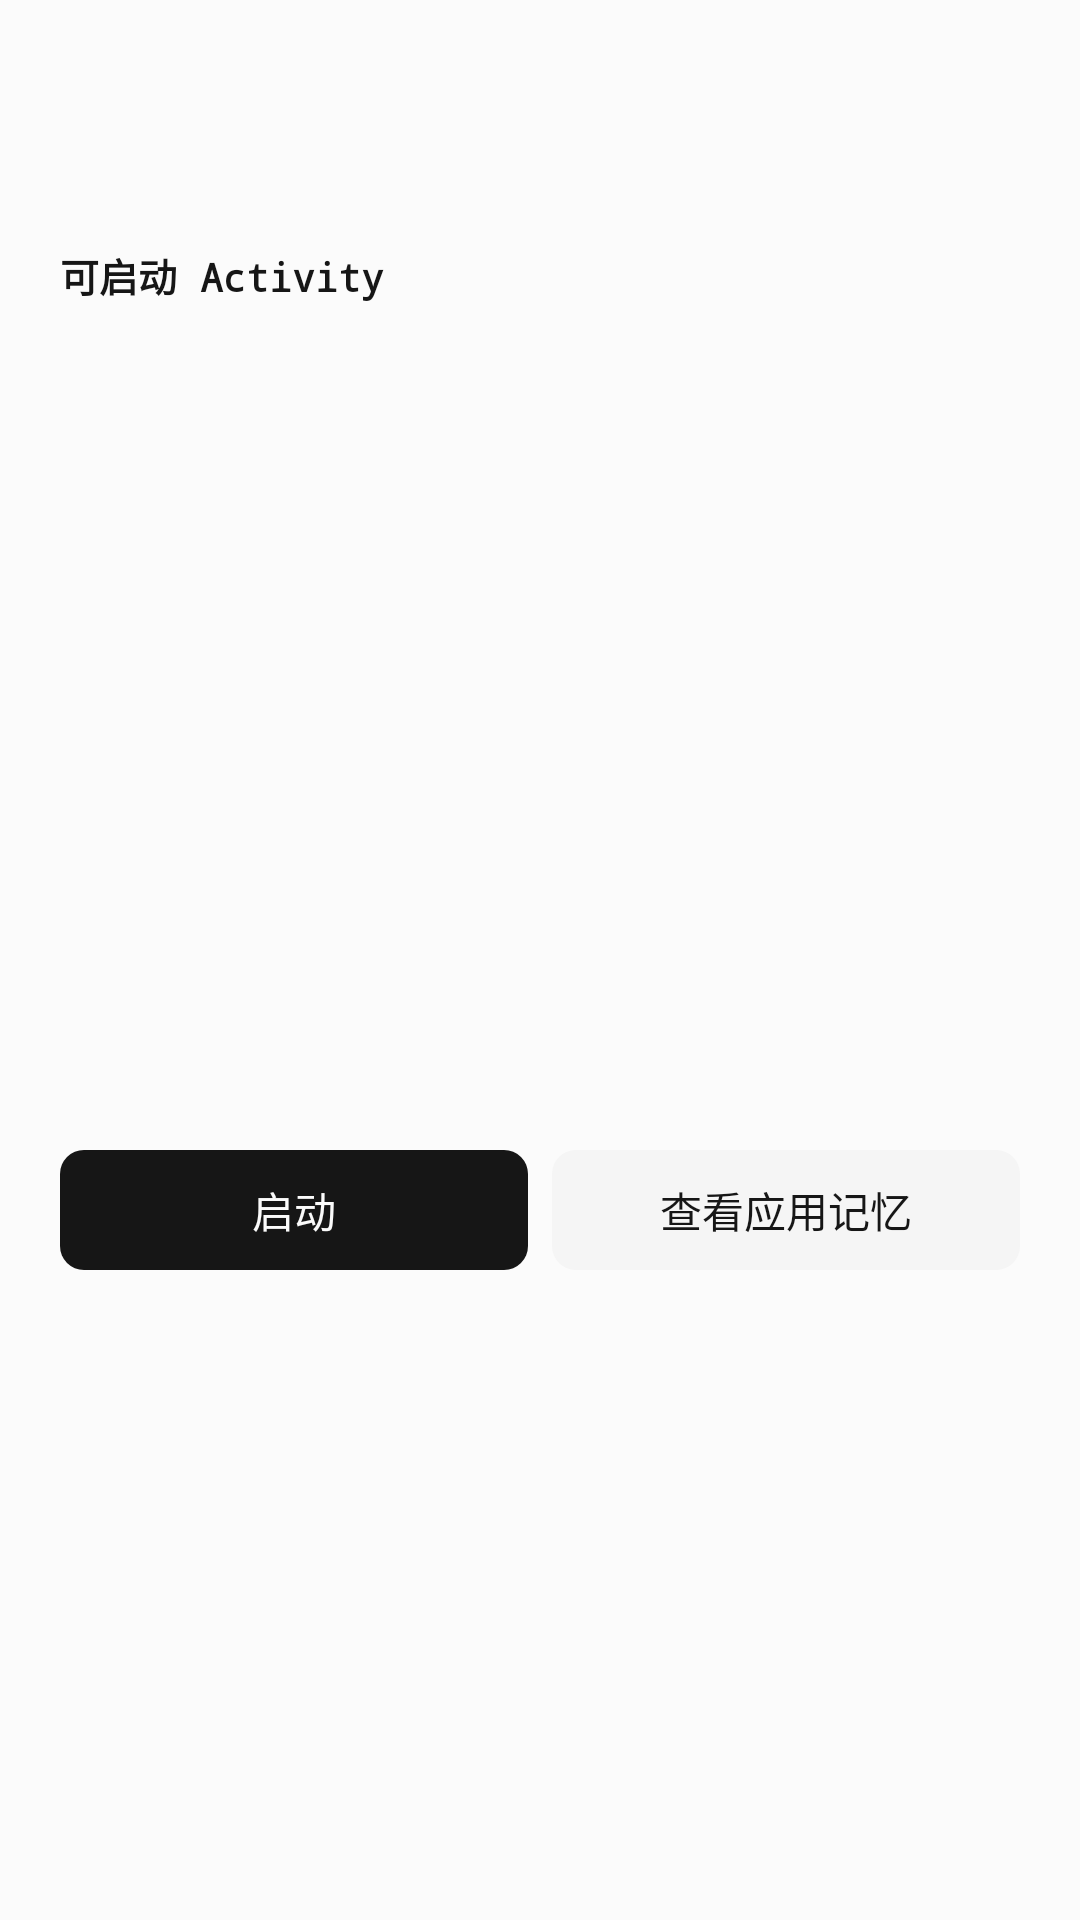

Here is an Android app screen rendered from its layout file. Give the layout XML and the strings, colors and styles it references.
<!-- AndroidManifest.xml: application theme AppTheme -->
<!-- res/layout/dialog_app.xml -->
<?xml version="1.0" encoding="utf-8"?>
<LinearLayout xmlns:android="http://schemas.android.com/apk/res/android"
    android:layout_width="match_parent"
    android:layout_height="wrap_content"
    android:orientation="vertical"
    android:padding="20dp">

    <LinearLayout
        android:layout_width="match_parent"
        android:layout_height="wrap_content"
        android:gravity="center_vertical"
        android:orientation="horizontal">

        <ImageView
            android:id="@+id/dialogAppIcon"
            android:layout_width="48dp"
            android:layout_height="48dp"
            android:contentDescription="@string/tab_apps" />

        <LinearLayout
            android:layout_width="0dp"
            android:layout_height="wrap_content"
            android:layout_marginStart="12dp"
            android:layout_weight="1"
            android:orientation="vertical">

            <TextView
                android:id="@+id/dialogAppLabel"
                android:layout_width="match_parent"
                android:layout_height="wrap_content"
                android:textColor="@color/lt_text_primary"
                android:textSize="17sp"
                android:textStyle="bold" />

            <TextView
                android:id="@+id/dialogAppPackage"
                android:layout_width="match_parent"
                android:layout_height="wrap_content"
                android:textColor="@color/lt_text_secondary"
                android:textSize="12sp" />
        </LinearLayout>
    </LinearLayout>

    <TextView
        android:layout_width="wrap_content"
        android:layout_height="wrap_content"
        android:layout_marginTop="14dp"
        android:text="@string/apps_activities"
        android:textColor="@color/lt_text_primary"
        android:textSize="13sp"
        android:textStyle="bold" />

    <androidx.recyclerview.widget.RecyclerView
        android:id="@+id/dialogActivities"
        android:layout_width="match_parent"
        android:layout_height="260dp"
        android:layout_marginTop="6dp" />

    <LinearLayout
        android:layout_width="match_parent"
        android:layout_height="wrap_content"
        android:layout_marginTop="12dp"
        android:orientation="horizontal">

        <com.google.android.material.button.MaterialButton
            android:id="@+id/dialogLaunchApp"
            android:layout_width="0dp"
            android:layout_height="wrap_content"
            android:layout_weight="1"
            android:text="@string/action_launch" />

        <com.google.android.material.button.MaterialButton
            android:id="@+id/dialogViewMemory"
            style="@style/Widget.Material3.Button.TonalButton"
            android:layout_width="0dp"
            android:layout_height="wrap_content"
            android:layout_marginStart="8dp"
            android:layout_weight="1"
            android:text="@string/apps_memory" />
    </LinearLayout>
</LinearLayout>
<!-- resources referenced by this layout -->
<resources>
  <color name="lt_text_primary">#161616</color>
  <color name="lt_text_secondary">#6B6B6B</color>
  <string name="action_launch">启动</string>
  <string name="apps_activities">可启动 Activity</string>
  <string name="apps_memory">查看应用记忆</string>
  <string name="tab_apps">应用</string>
  <style name="AppTheme" parent="Base.AppTheme" />
  <color name="lt_ink">#161616</color>
  <color name="lt_on_ink">#FBFBFB</color>
  <color name="lt_primary_container">#EEEEEE</color>
  <color name="lt_on_primary_container">#161616</color>
  <color name="lt_secondary">#5C5C5C</color>
  <color name="lt_surface_variant">#F5F5F5</color>
  <color name="lt_primary">#3B5CF6</color>
  <color name="lt_on_primary">#FFFFFF</color>
  <color name="lt_surface">#FFFFFF</color>
  <color name="lt_card">#FFFFFF</color>
  <color name="lt_divider">#E0E0E0</color>
  <color name="lt_error">#DB2424</color>
  <color name="lt_background">#FBFBFB</color>
  <style name="TextAppearance.LingTouch.BodyLarge" parent="TextAppearance.Material3.BodyLarge">
          <item name="android:fontFamily">monospace</item>
          <item name="android:letterSpacing">0</item>
      </style>
  <style name="TextAppearance.LingTouch.BodyMedium" parent="TextAppearance.Material3.BodyMedium">
          <item name="android:fontFamily">monospace</item>
          <item name="android:letterSpacing">0</item>
      </style>
  <style name="TextAppearance.LingTouch.BodySmall" parent="TextAppearance.Material3.BodySmall">
          <item name="android:fontFamily">monospace</item>
          <item name="android:letterSpacing">0</item>
      </style>
  <style name="TextAppearance.LingTouch.LabelLarge" parent="TextAppearance.Material3.LabelLarge">
          <item name="android:fontFamily">monospace</item>
          <item name="android:letterSpacing">0</item>
      </style>
  <style name="TextAppearance.LingTouch.LabelMedium" parent="TextAppearance.Material3.LabelMedium">
          <item name="android:fontFamily">monospace</item>
          <item name="android:letterSpacing">0</item>
      </style>
  <style name="TextAppearance.LingTouch.LabelSmall" parent="TextAppearance.Material3.LabelSmall">
          <item name="android:fontFamily">monospace</item>
          <item name="android:letterSpacing">0</item>
      </style>
  <style name="TextAppearance.LingTouch.TitleLarge" parent="TextAppearance.Material3.TitleLarge">
          <item name="android:fontFamily">monospace</item>
          <item name="android:letterSpacing">0</item>
      </style>
  <style name="TextAppearance.LingTouch.TitleMedium" parent="TextAppearance.Material3.TitleMedium">
          <item name="android:fontFamily">monospace</item>
          <item name="android:letterSpacing">0</item>
      </style>
  <style name="TextAppearance.LingTouch.TitleSmall" parent="TextAppearance.Material3.TitleSmall">
          <item name="android:fontFamily">monospace</item>
          <item name="android:letterSpacing">0</item>
      </style>
  <style name="ShapeAppearance.LingTouch.CornerExtraSmall" parent="ShapeAppearance.Material3.Corner.ExtraSmall">
          <item name="cornerFamily">rounded</item>
          <item name="cornerSize">3dp</item>
      </style>
  <style name="ShapeAppearance.LingTouch.CornerSmall" parent="ShapeAppearance.Material3.Corner.Small">
          <item name="cornerFamily">rounded</item>
          <item name="cornerSize">6dp</item>
      </style>
  <style name="ShapeAppearance.LingTouch.CornerMedium" parent="ShapeAppearance.Material3.Corner.Medium">
          <item name="cornerFamily">rounded</item>
          <item name="cornerSize">8dp</item>
      </style>
  <style name="ShapeAppearance.LingTouch.CornerLarge" parent="ShapeAppearance.Material3.Corner.Large">
          <item name="cornerFamily">rounded</item>
          <item name="cornerSize">10dp</item>
      </style>
  <style name="ShapeAppearance.LingTouch.CornerExtraLarge" parent="ShapeAppearance.Material3.Corner.ExtraLarge">
          <item name="cornerFamily">rounded</item>
          <item name="cornerSize">12dp</item>
      </style>
</resources>
